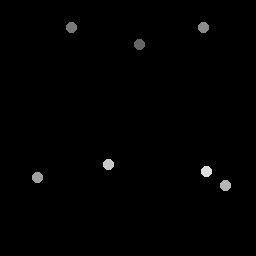

The file beside this chart, header and first rows:
140.25, 45.25
72, 28
204, 27.5
38, 178
226, 186
109, 165
207, 172
